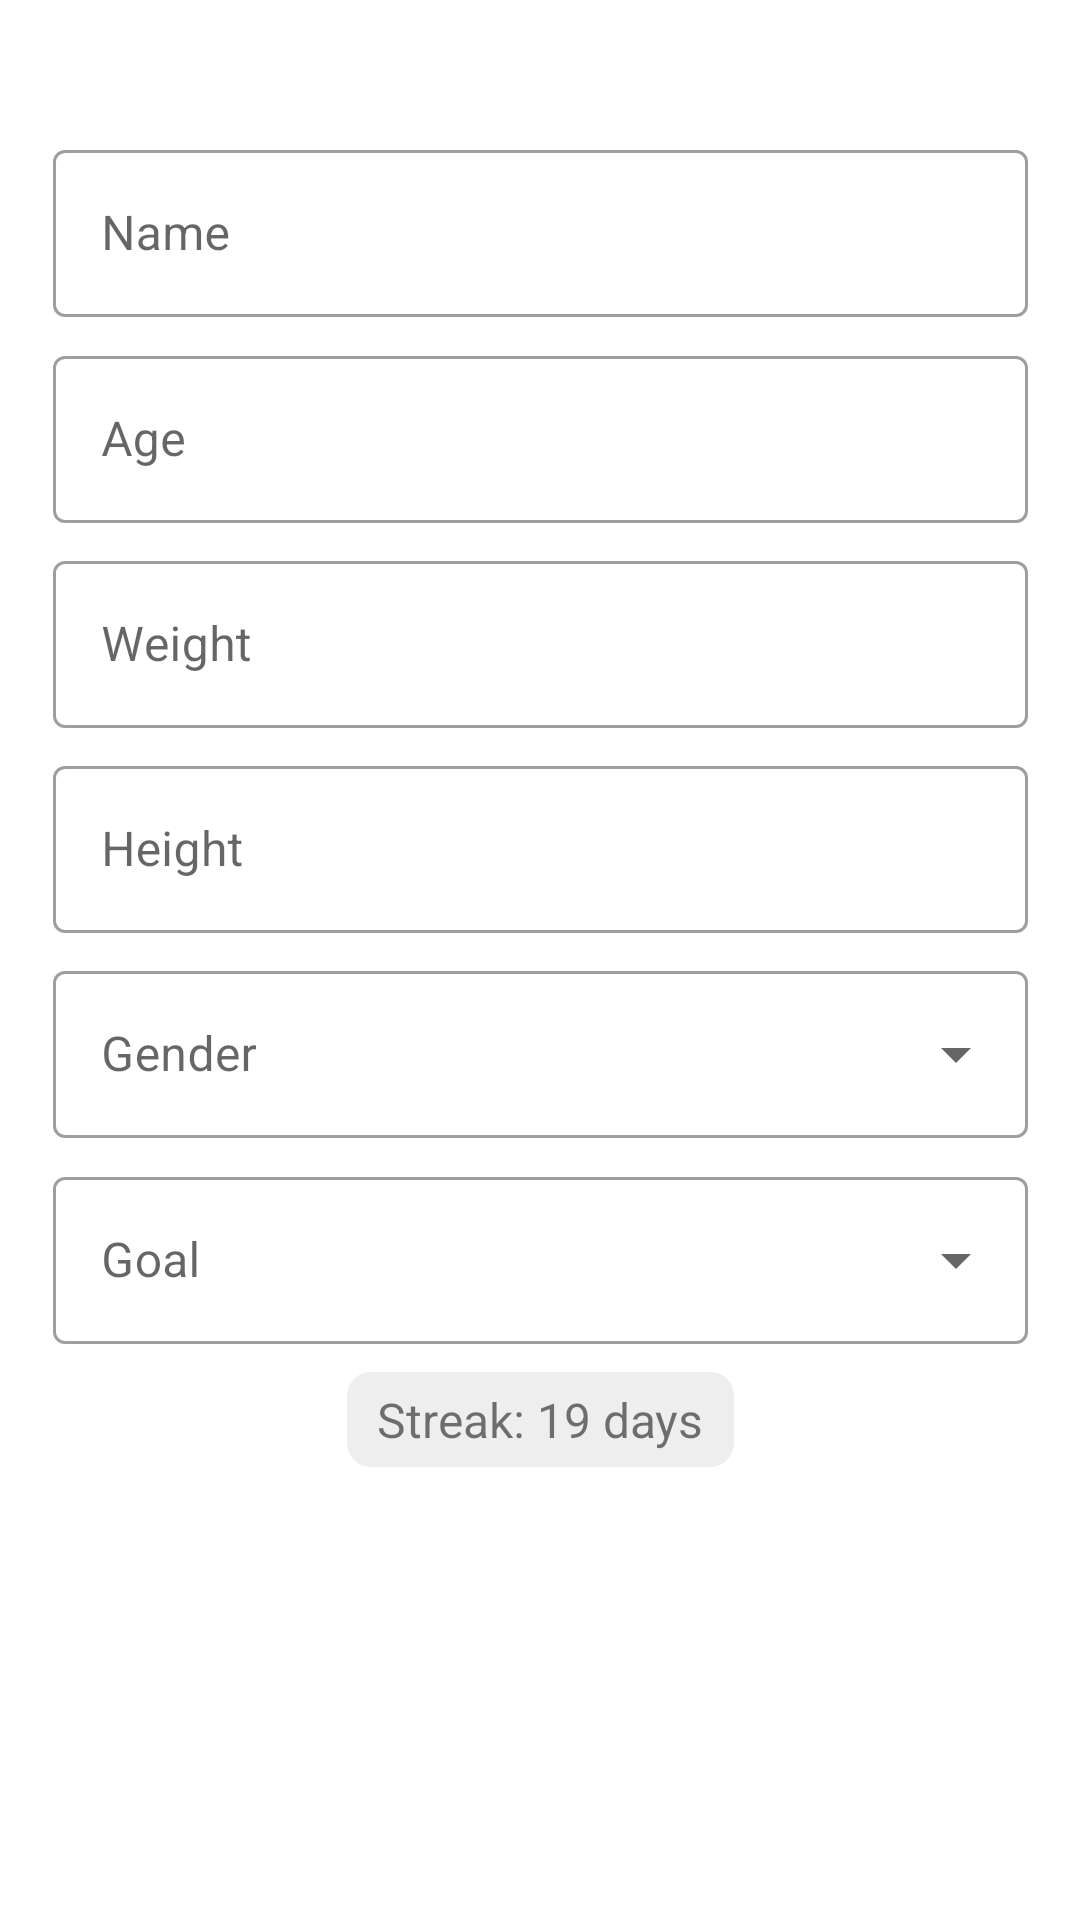

The Android layout XML behind this screen, and the referenced resources:
<!-- AndroidManifest.xml: application theme Theme.CalorieCounter -->
<!-- res/layout/fragment_home.xml -->
<?xml version="1.0" encoding="utf-8"?>
<androidx.constraintlayout.widget.ConstraintLayout xmlns:android="http://schemas.android.com/apk/res/android"
    xmlns:app="http://schemas.android.com/apk/res-auto"
    xmlns:tools="http://schemas.android.com/tools"
    android:layout_width="match_parent"
    android:layout_height="match_parent"
    tools:context=".ui.home.HomeFragment">


    <androidx.constraintlayout.widget.ConstraintLayout
        android:layout_width="325dp"
        android:layout_height="418dp"
        app:layout_constraintBottom_toTopOf="@+id/streakText"
        app:layout_constraintEnd_toEndOf="parent"
        app:layout_constraintStart_toStartOf="parent"
        app:layout_constraintTop_toBottomOf="@+id/text_home">

        <com.google.android.material.textfield.TextInputLayout
            android:id="@+id/weightInput"
            style="@style/Widget.MaterialComponents.TextInputLayout.OutlinedBox"
            android:layout_width="0dp"
            android:layout_height="wrap_content"
            android:hint="Weight"
            app:layout_constraintBottom_toTopOf="@+id/heightInput"
            app:layout_constraintEnd_toEndOf="parent"
            app:layout_constraintHorizontal_bias="0.5"
            app:layout_constraintStart_toStartOf="parent"
            app:layout_constraintTop_toBottomOf="@+id/ageInput">

            <com.google.android.material.textfield.TextInputEditText
                android:layout_width="match_parent"
                android:layout_height="wrap_content"
                android:singleLine="true" />
        </com.google.android.material.textfield.TextInputLayout>

        <com.google.android.material.textfield.TextInputLayout
            android:id="@+id/textInputLayout8"
            style="@style/Widget.MaterialComponents.TextInputLayout.OutlinedBox"
            android:layout_width="0dp"
            android:layout_height="wrap_content"
            android:hint="Name"
            app:layout_constraintBottom_toTopOf="@+id/ageInput"
            app:layout_constraintEnd_toEndOf="parent"
            app:layout_constraintHorizontal_bias="0.5"
            app:layout_constraintStart_toStartOf="parent"
            app:layout_constraintTop_toTopOf="parent">

            <com.google.android.material.textfield.TextInputEditText
                android:layout_width="match_parent"
                android:layout_height="wrap_content"
                android:singleLine="true" />
        </com.google.android.material.textfield.TextInputLayout>

        <com.google.android.material.textfield.TextInputLayout
            android:id="@+id/genderDropdown"
            style="@style/Widget.MaterialComponents.TextInputLayout.OutlinedBox.ExposedDropdownMenu"
            android:layout_width="0dp"
            android:layout_height="wrap_content"
            android:hint="Gender"
            app:layout_constraintBottom_toTopOf="@+id/goalDropdown"
            app:layout_constraintEnd_toEndOf="parent"
            app:layout_constraintHorizontal_bias="0.5"
            app:layout_constraintStart_toStartOf="parent"
            app:layout_constraintTop_toBottomOf="@+id/heightInput">

            <AutoCompleteTextView
                android:layout_width="match_parent"
                android:layout_height="wrap_content"
                android:inputType="none" />
        </com.google.android.material.textfield.TextInputLayout>

        <com.google.android.material.textfield.TextInputLayout
            android:id="@+id/goalDropdown"
            style="@style/Widget.MaterialComponents.TextInputLayout.OutlinedBox.ExposedDropdownMenu"
            android:layout_width="0dp"
            android:layout_height="wrap_content"
            android:hint="Goal"
            app:layout_constraintBottom_toBottomOf="parent"
            app:layout_constraintEnd_toEndOf="parent"
            app:layout_constraintHorizontal_bias="0.5"
            app:layout_constraintStart_toStartOf="parent"
            app:layout_constraintTop_toBottomOf="@+id/genderDropdown">

            <AutoCompleteTextView
                android:layout_width="match_parent"
                android:layout_height="wrap_content"
                android:inputType="none" />
        </com.google.android.material.textfield.TextInputLayout>

        <com.google.android.material.textfield.TextInputLayout
            android:id="@+id/ageInput"
            style="@style/Widget.MaterialComponents.TextInputLayout.OutlinedBox"
            android:layout_width="0dp"
            android:layout_height="wrap_content"
            android:hint="Age"
            app:layout_constraintBottom_toTopOf="@+id/weightInput"
            app:layout_constraintEnd_toEndOf="parent"
            app:layout_constraintHorizontal_bias="0.5"
            app:layout_constraintStart_toStartOf="parent"
            app:layout_constraintTop_toBottomOf="@+id/textInputLayout8">

            <com.google.android.material.textfield.TextInputEditText
                android:layout_width="match_parent"
                android:layout_height="wrap_content"
                android:singleLine="true" />
        </com.google.android.material.textfield.TextInputLayout>

        <com.google.android.material.textfield.TextInputLayout
            android:id="@+id/heightInput"
            style="@style/Widget.MaterialComponents.TextInputLayout.OutlinedBox"
            android:layout_width="0dp"
            android:layout_height="wrap_content"
            android:hint="Height"
            app:layout_constraintBottom_toTopOf="@+id/genderDropdown"
            app:layout_constraintEnd_toEndOf="parent"
            app:layout_constraintHorizontal_bias="0.5"
            app:layout_constraintStart_toStartOf="parent"
            app:layout_constraintTop_toBottomOf="@+id/weightInput">

            <com.google.android.material.textfield.TextInputEditText
                android:layout_width="match_parent"
                android:layout_height="wrap_content"
                android:singleLine="true" />
        </com.google.android.material.textfield.TextInputLayout>
    </androidx.constraintlayout.widget.ConstraintLayout>

    <TextView
        android:id="@+id/streakText"
        android:layout_width="wrap_content"
        android:layout_height="wrap_content"
        android:background="@drawable/rounded_input"
        android:paddingLeft="10dp"
        android:paddingTop="5dp"
        android:paddingRight="10dp"
        android:paddingBottom="5dp"
        android:text="Streak: 19 days"
        android:textSize="16sp"
        app:layout_constraintBottom_toBottomOf="parent"
        app:layout_constraintEnd_toEndOf="parent"
        app:layout_constraintStart_toStartOf="parent"
        app:layout_constraintTop_toTopOf="parent"
        app:layout_constraintVertical_bias="0.752" />

    <TextView
        android:id="@+id/text_home"
        android:layout_width="match_parent"
        android:layout_height="wrap_content"
        android:layout_marginStart="8dp"
        android:layout_marginTop="8dp"
        android:layout_marginEnd="8dp"
        android:textAlignment="center"
        android:textSize="20sp"
        app:layout_constraintBottom_toBottomOf="parent"
        app:layout_constraintEnd_toEndOf="parent"
        app:layout_constraintHorizontal_bias="0.0"
        app:layout_constraintStart_toStartOf="parent"
        app:layout_constraintTop_toTopOf="parent"
        app:layout_constraintVertical_bias="0.0" />

</androidx.constraintlayout.widget.ConstraintLayout>
<!-- resources referenced by this layout -->
<resources>
  <!-- drawable rounded_input (drawable) -->
  <?xml version="1.0" encoding="utf-8"?>
  <shape xmlns:android="http://schemas.android.com/apk/res/android"
      android:shape="rectangle" android:padding="30dp">
  
      <solid android:color="#eeeeee" />
      <corners
          android:radius="8dp" />
  
  </shape>
  <style name="Theme.CalorieCounter" parent="Theme.MaterialComponents.DayNight.DarkActionBar">
          
          <item name="colorPrimary">@color/salmon</item>
          <item name="colorPrimaryVariant">@color/salmon</item>
          <item name="colorOnPrimary">@color/white</item>
          
          <item name="colorSecondary">@color/teal_200</item>
          <item name="colorSecondaryVariant">@color/teal_700</item>
          <item name="colorOnSecondary">@color/black</item>
          
          <item name="android:statusBarColor" tools:targetApi="l">?attr/colorPrimaryVariant</item>
          
      </style>
  <color name="salmon">#D15876</color>
  <color name="white">#FFFFFFFF</color>
  <color name="teal_200">#FF03DAC5</color>
  <color name="teal_700">#FF018786</color>
  <color name="black">#FF000000</color>
</resources>
